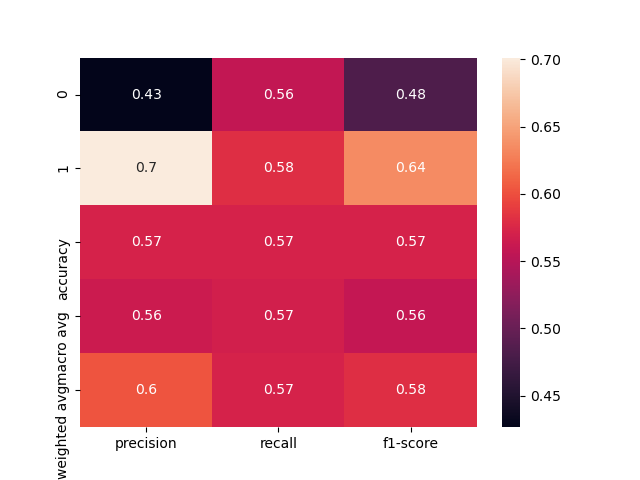

The table this chart was drawn from, first rows:
, precision, recall, f1-score, support
0, 0.4265, 0.5577, 0.4833, 52.0
1, 0.7013, 0.5806, 0.6353, 93.0
accuracy, 0.5724, 0.5724, 0.5724, 0.5724
macro avg, 0.5639, 0.5692, 0.5593, 145.0
weighted avg, 0.6027, 0.5724, 0.5808, 145.0
